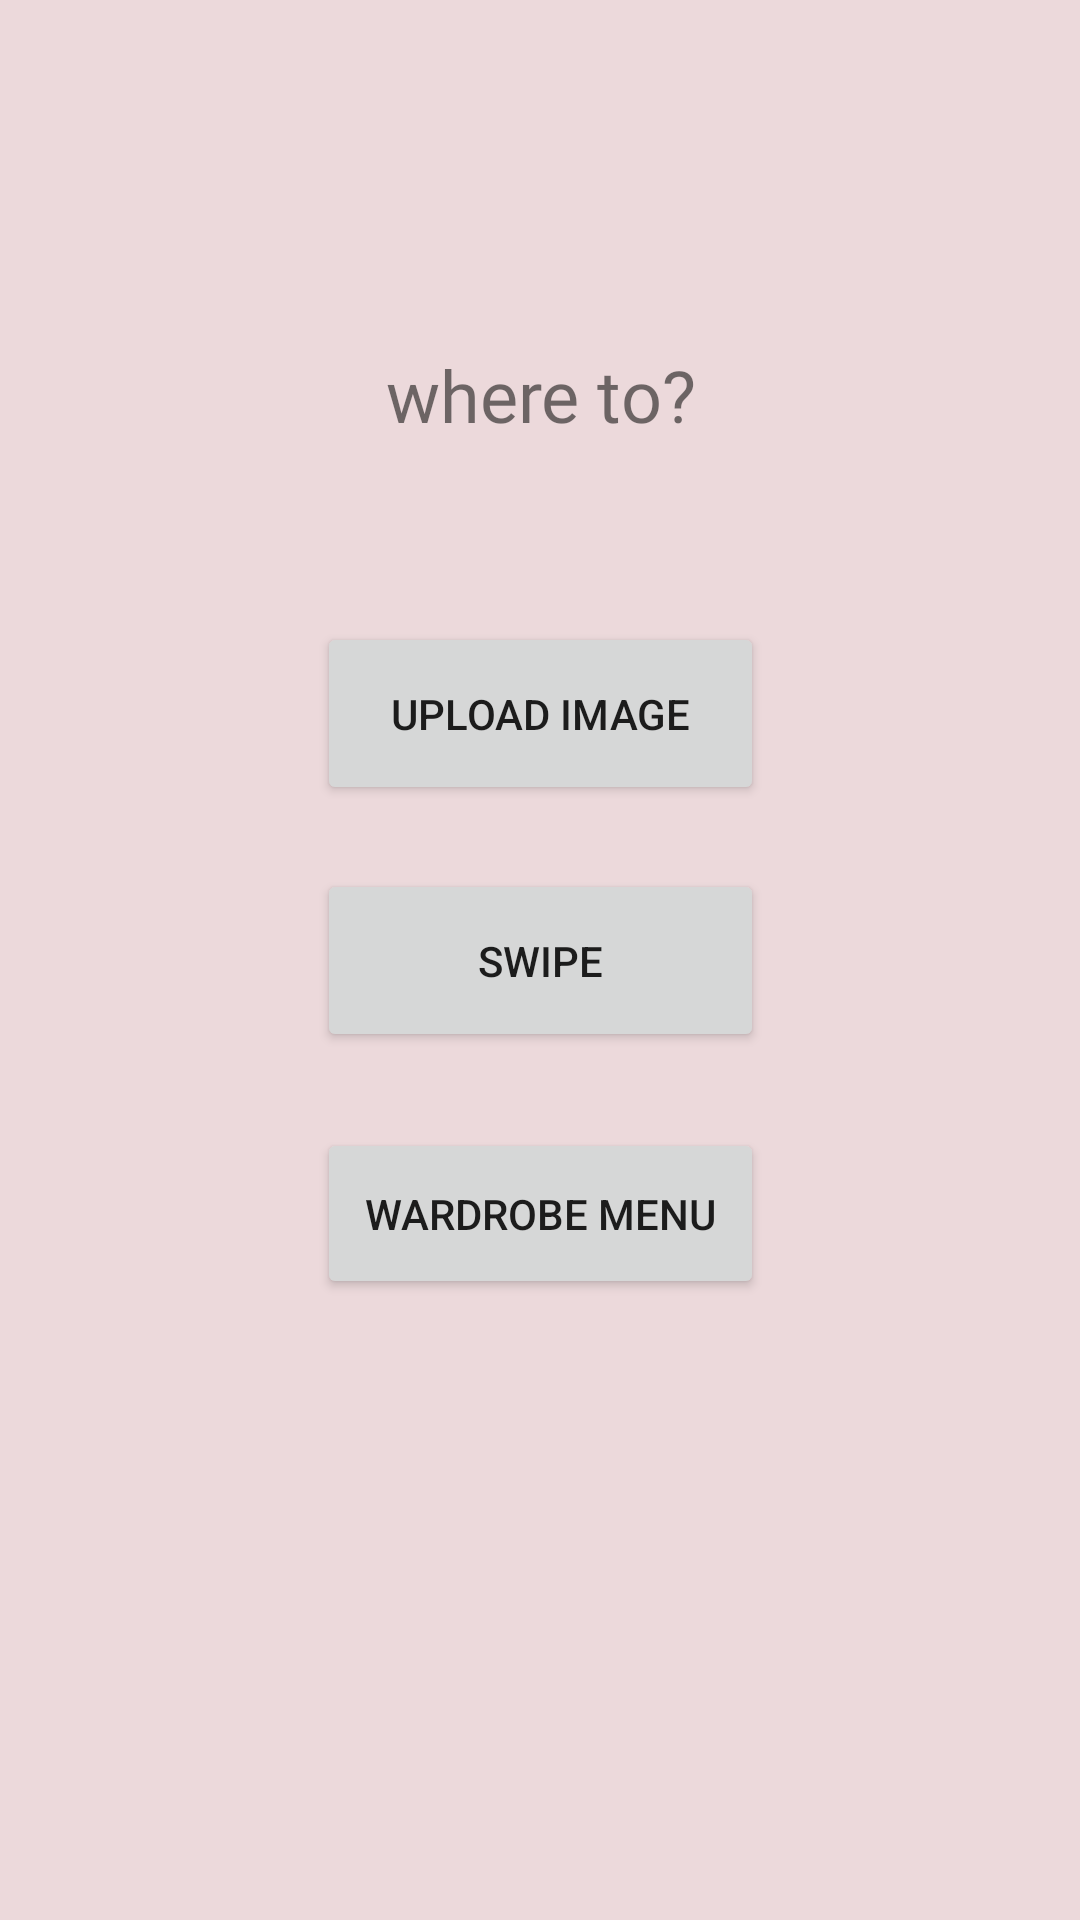

Write the Android layout XML for this screen, with the resource values it uses.
<!-- AndroidManifest.xml: application theme Theme.FitMeFriend -->
<!-- res/layout/activity_options.xml -->
<?xml version="1.0" encoding="utf-8"?>
<androidx.constraintlayout.widget.ConstraintLayout xmlns:android="http://schemas.android.com/apk/res/android"
    xmlns:app="http://schemas.android.com/apk/res-auto"
    xmlns:tools="http://schemas.android.com/tools"
    android:layout_width="match_parent"
    android:layout_height="match_parent"
    android:background="@color/backgroundColor"
    android:backgroundTint="@color/backgroundColor"
    android:onClick="swipeButtonClicked"
    tools:context=".OptionsActivity">

    <Button
        android:id="@+id/swipe"
        android:layout_width="149dp"
        android:layout_height="61dp"
        android:onClick="op"
        android:text="swipe"
        app:layout_constraintBottom_toBottomOf="parent"
        app:layout_constraintEnd_toEndOf="parent"
        app:layout_constraintStart_toStartOf="parent"
        app:layout_constraintTop_toTopOf="parent" />

    <Button
        android:id="@+id/wardrobeMenu"
        android:layout_width="149dp"
        android:layout_height="57dp"
        android:onClick="menuButtonClicked"
        android:text="wardrobe menu"
        app:layout_constraintBottom_toBottomOf="parent"
        app:layout_constraintEnd_toEndOf="parent"
        app:layout_constraintStart_toStartOf="parent"
        app:layout_constraintTop_toTopOf="parent"
        app:layout_constraintVertical_bias="0.645" />

    <Button
        android:id="@+id/uploadImage"
        android:layout_width="149dp"
        android:layout_height="61dp"
        android:onClick="uploadButtonClicked"
        android:text="upload image"
        app:layout_constraintBottom_toBottomOf="parent"
        app:layout_constraintEnd_toEndOf="parent"
        app:layout_constraintStart_toStartOf="parent"
        app:layout_constraintTop_toTopOf="parent"
        app:layout_constraintVertical_bias="0.358" />

    <TextView
        android:id="@+id/menuName"
        android:layout_width="168dp"
        android:layout_height="55dp"
        android:fontFamily="@font/biryani_bold"
        android:gravity="center"
        android:text="where to?"
        android:textSize="24sp"
        app:layout_constraintBottom_toBottomOf="parent"
        app:layout_constraintEnd_toEndOf="parent"
        app:layout_constraintStart_toStartOf="parent"
        app:layout_constraintTop_toTopOf="parent"
        app:layout_constraintVertical_bias="0.178" />
</androidx.constraintlayout.widget.ConstraintLayout>
<!-- resources referenced by this layout -->
<resources>
  <color name="backgroundColor">#ecd9db</color>
  <style name="Theme.FitMeFriend" parent="Theme.MaterialComponents.DayNight.DarkActionBar">
          
          <item name="colorPrimary">@color/primaryTextColor</item>
          <item name="colorPrimaryVariant">@color/purple_700</item>
          <item name="colorOnPrimary">@color/white</item>
          
          <item name="colorSecondary">@color/teal_200</item>
          <item name="colorSecondaryVariant">@color/teal_700</item>
          <item name="colorOnSecondary">@color/black</item>
          
          <item name="android:statusBarColor" tools:targetApi="l">?attr/colorPrimaryVariant</item>
          
      </style>
  <color name="primaryTextColor">#403937</color>
  <color name="purple_700">#F89EF4</color>
  <color name="white">#FFFFFFFF</color>
  <color name="teal_200">#FF03DAC5</color>
  <color name="teal_700">#FF018786</color>
  <color name="black">#FF000000</color>
</resources>
